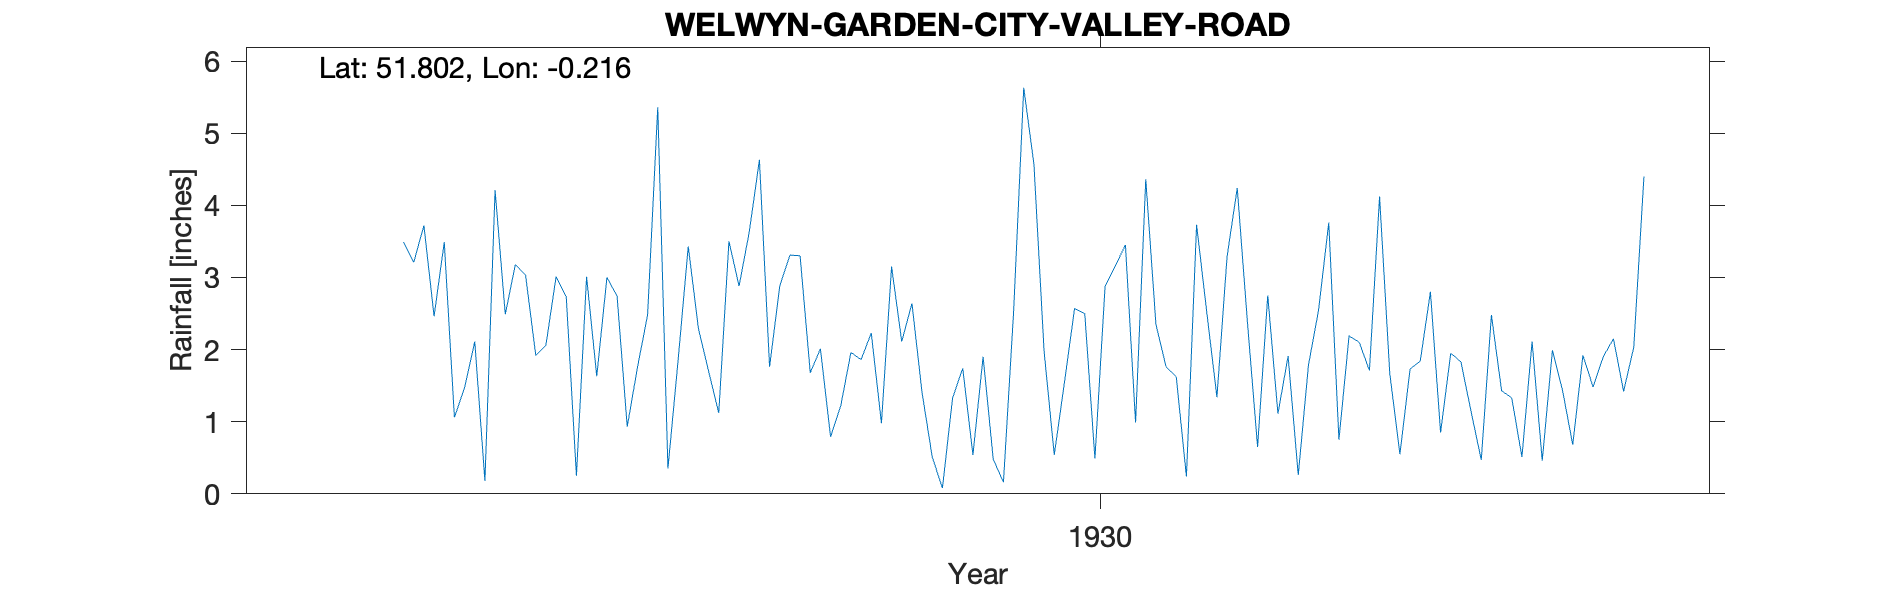

Source data for this figure (header and first rows):
WELWYN-GARDEN-CITY-VALLEY-ROAD, , , , , , , , , , , , , , , , , , , , , 
Grid ref, TL231130, Long, -0.2161, Lat, 51.8, Elevation, 300, ft, , , , , , , , , , , , , 
Station no, 958, , , , , , , , , , , , , , , , , , , , 
, 1920, 1921, 1922, 1923, 1924, 1925, 1926, 1927, 1928, 1929, 1930, 1931, 1932, 1933, 1934, 1935, 1936, 1937, 1938, 1939, 1940
January, , , , , , 2.46, 3.01, 1.85, 3.3, 1.4, 1.98, 1.76, 1.91, 1.73, 2.11, , , , , , 
February, , , , , , 3.49, 2.73, 3.43, 1.68, 0.51, 0.54, 1.62, 0.26, 1.84, 0.46, , , , , , 
March, , , , , , 1.06, 0.25, 2.29, 2.01, 0.08, 1.54, 0.24, 1.78, 2.8, 1.99, , , , , , 
April, , , , , , 1.47, 3.01, 1.7, 0.79, 1.33, 2.57, 3.73, 2.55, 0.85, 1.43, , , , , , 
May, , , , , , 2.11, 1.63, 1.12, 1.22, 1.74, 2.5, 2.52, 3.76, 1.95, 0.68, , , , , , 
June, , , , , , 0.18, 3, 3.5, 1.96, 0.54, 0.49, 1.34, 0.75, 1.83, 1.92, , , , , , 
July, , , , , , 4.21, 2.74, 2.88, 1.86, 1.9, 2.88, 3.29, 2.19, 1.14, 1.48, , , , , , 
August, , , , , , 2.49, 0.93, 3.63, 2.23, 0.48, 3.16, 4.24, 2.1, 0.47, 1.9, , , , , , 
September, , , , , , 3.18, 1.75, 4.63, 0.98, 0.16, 3.45, 2.38, 1.71, 2.48, 2.15, , , , , , 
October, , , , , 3.49, 3.03, 2.48, 1.76, 3.15, 2.52, 0.99, 0.65, 4.12, 1.43, 1.42, , , , , , 
November, , , , , 3.21, 1.92, 5.36, 2.88, 2.11, 5.63, 4.36, 2.75, 1.67, 1.33, 2.03, , , , , , 
December, , , , , 3.72, 2.06, 0.35, 3.31, 2.64, 4.57, 2.35, 1.11, 0.55, 0.51, 4.4, , , , , , 
Total, , , , , , 27.66, 27.24, 32.98, 23.93, 20.86, 26.81, 25.63, 23.35, 18.36, 21.97, , , , , , 
